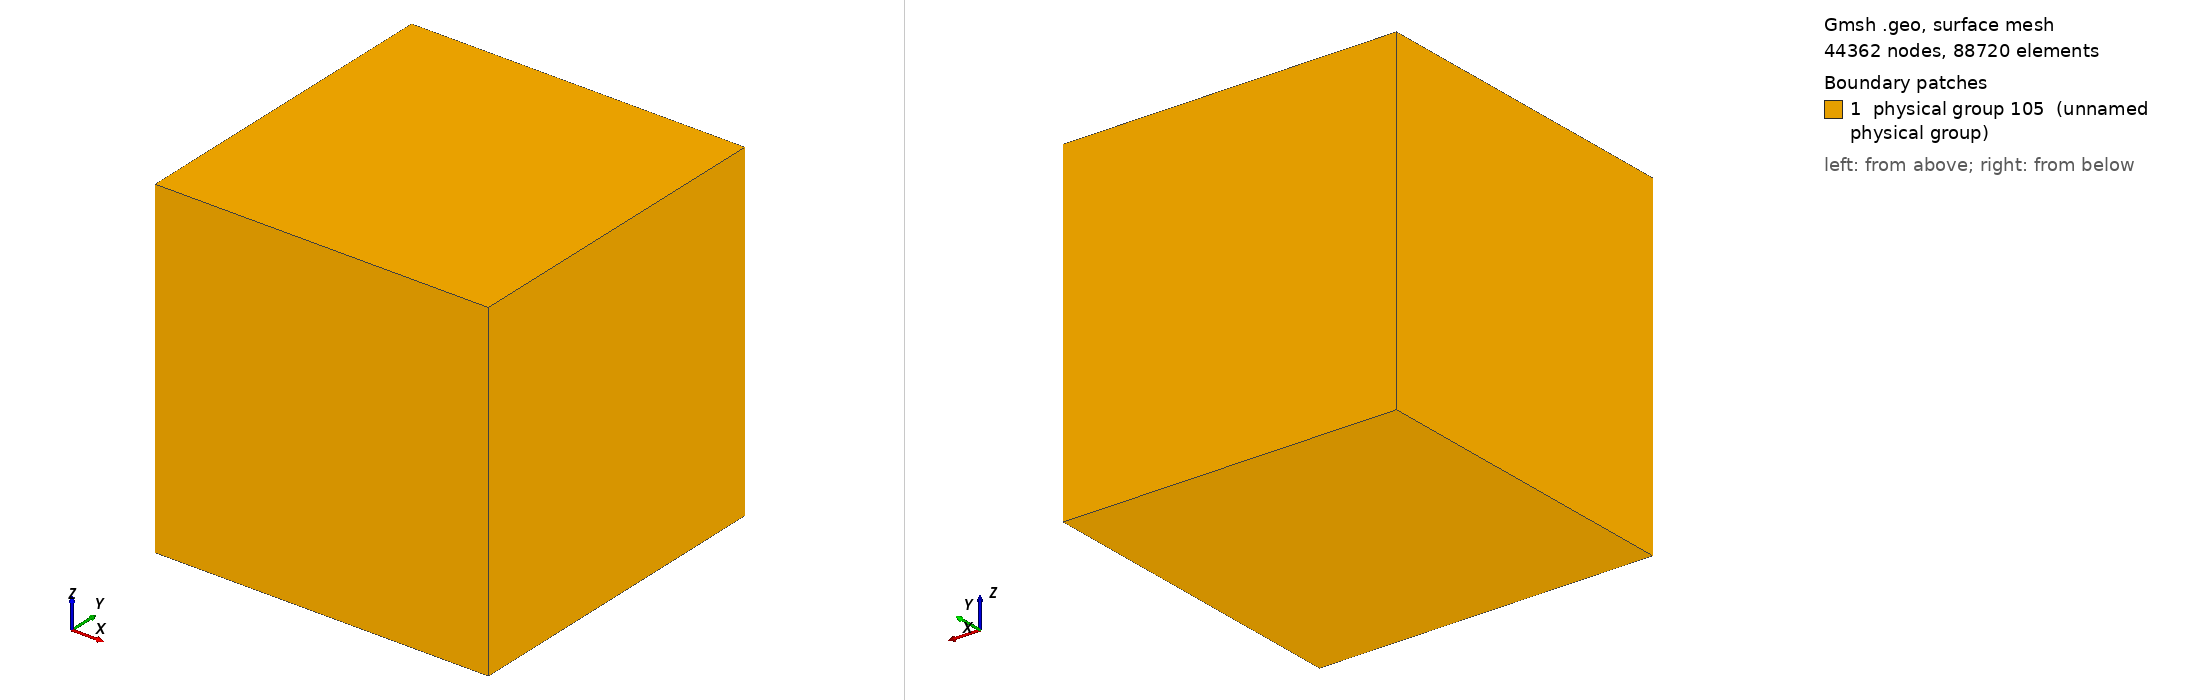

Gmsh geometry script, surface-meshed: 44362 nodes, 88720 surface elements. Boundary patches (legend numbers): 1 physical group 105 (unnamed physical group). Left view from above one corner, right view from below the opposite corner. Legend entries are the model's physical surfaces. The drawing asked Gmsh for element sizes between 1% and 20% of the model's largest extent; the script's own settings can give other sizes.

=== loh.geo (drawn) ===
cl_1 = 1000;

Point(1) = {40000, 40000, -40000, cl_1};
Point(2) = {40000, 40000, 40000, cl_1};
Point(3) = {-40000, 40000, 40000, cl_1};
Point(4) = {-40000, 40000, -40000, cl_1};
Point(5) = {-40000, -40000, -40000, cl_1};
Point(6) = {-40000, -40000, 40000, cl_1};
Point(7) = {40000, -40000, 40000, cl_1};
Point(8) = {40000, -40000, -40000, cl_1};

Line(1) = {4, 5};
Line(2) = {5, 8};
Line(3) = {8, 7};
Line(4) = {7, 6};
Line(5) = {6, 5};
Line(6) = {6, 3};
Line(7) = {3, 4};
Line(8) = {4, 1};
Line(9) = {1, 8};
Line(10) = {7, 2};
Line(11) = {2, 1};
Line(12) = {2, 3};

Line Loop(32) = {12, -6, -4, 10};
Plane Surface(32) = {32};
Line Loop(34) = {5, 2, 3, 4};
Plane Surface(34) = {34};
Line Loop(36) = {3, 10, 11, 9};
Plane Surface(36) = {36};
Line Loop(38) = {6, 7, 1, -5};
Plane Surface(38) = {38};
Line Loop(40) = {7, 8, -11, 12};
Plane Surface(40) = {40};
Line Loop(42) = {8, 9, -2, -1};
Plane Surface(42) = {42};

Surface Loop(1) = {32, 34, 36, 38, 40, 42};
Volume(1) = {1};

Physical Surface(105) = {42, 32, 34, 36, 38, 40};
Physical Volume(1) = {1};

// specify gmsh version 
Mesh.MshFileVersion = 2.2;
